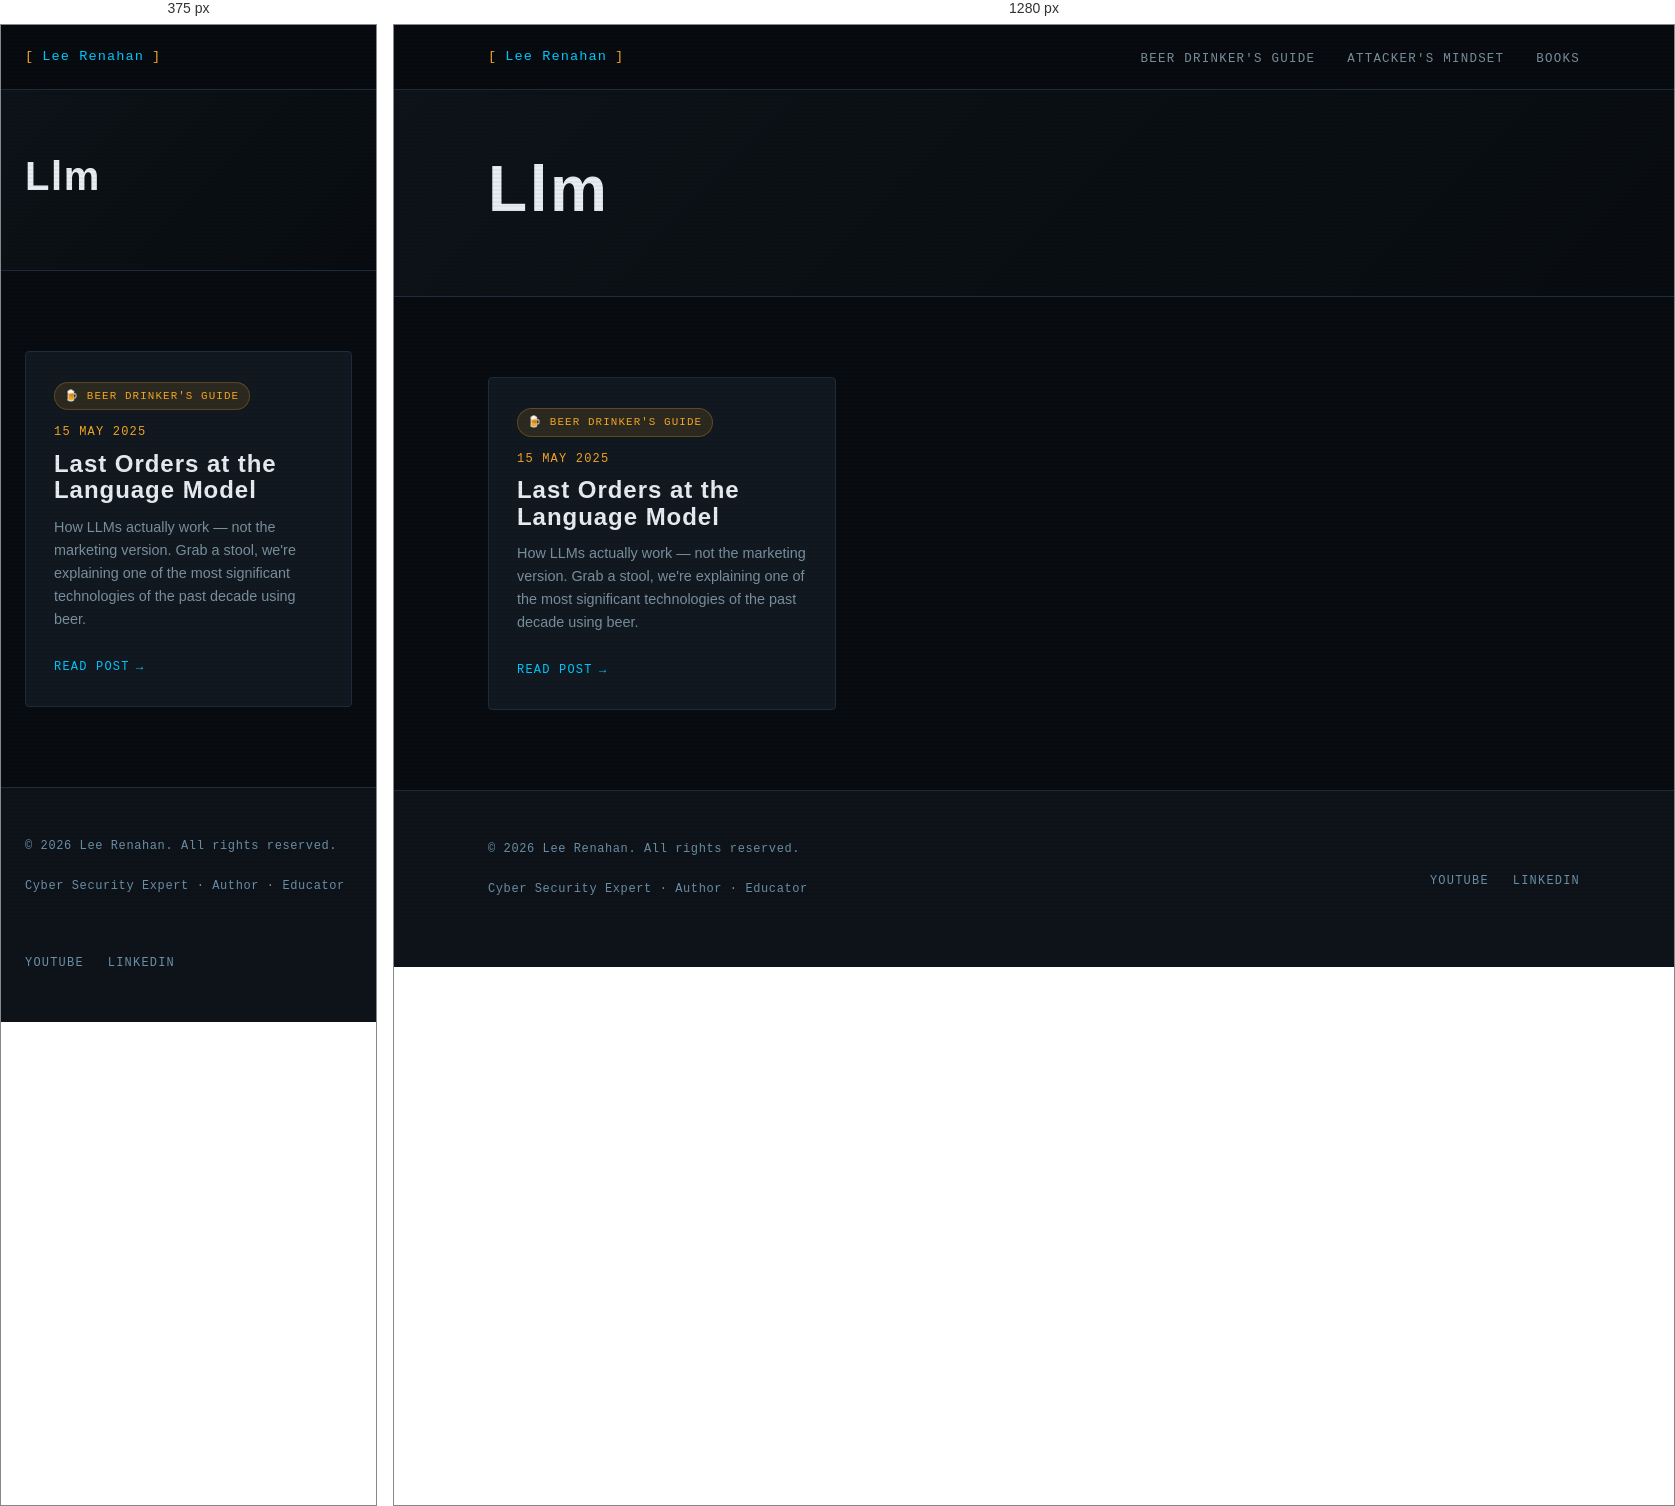
Rendered at 375 px and 1280 px, left to right.

<!-- file: index.html -->
<!DOCTYPE html>
<html lang="en-gb">
<head><script src="/livereload.js?mindelay=10&amp;v=2&amp;port=1313&amp;path=livereload" data-no-instant defer></script>
  <meta charset="UTF-8" />
  <meta name="viewport" content="width=device-width, initial-scale=1.0" />
  <title>Llm | Lee Renahan | Cyber Security Expert</title>
  <meta name="description" content="Making cyber security make sense — for everyone." />
  
  <link rel="preconnect" href="https://fonts.googleapis.com" />
  <link rel="preconnect" href="https://fonts.gstatic.com" crossorigin />
  <link rel="stylesheet" href="/css/main.css" />
</head>
<body><nav class="site-nav">
  <div class="nav-inner">
    <a href="/" class="nav-logo">
      <span class="bracket">[</span>
      Lee Renahan
      <span class="bracket">]</span>
    </a>
    <ul class="nav-links">
      
        <li><a href="/series/beer-drinkers-guide/">Beer Drinker&#39;s Guide</a></li>
      
        <li><a href="/series/attackers-mindset/">Attacker&#39;s Mindset</a></li>
      
        <li><a href="/books/">Books</a></li>
      
    </ul>
  </div>
</nav>
<main>

<div class="series-hero">
  <div class="container">
    
    
    <h1 class="section-title" style="font-size: clamp(2.5rem, 5vw, 4rem);">Llm</h1>
    
    
  </div>
</div>

<section>
  <div class="container">

    
      <div class="grid-3">
        
          <div class="card">
            
              
                <span class="series-pill series-pill--beer">🍺 Beer Drinker's Guide</span>
              
            

            <div class="post-meta" style="margin-bottom:0.5rem;">
              <span>15 May 2025</span>
            </div>

            <h3 class="card-title">Last Orders at the Language Model</h3>
            <p class="card-excerpt">How LLMs actually work — not the marketing version. Grab a stool, we&#39;re explaining one of the most significant technologies of the past decade using beer.</p>
            <a href="http://localhost:1313/series/beer-drinkers-guide/last-orders-at-the-language-model/" class="card-link">Read post</a>
          </div>
        
      </div>
    

  </div>
</section>


  </main><footer class="site-footer">
  <div class="container">
    <div class="footer-inner">
      <div>
        <p class="footer-copy">
          &copy; 2026 Lee Renahan. All rights reserved.
        </p>
        <p class="footer-copy" style="margin-top:0.25rem;">
          Cyber Security Expert &middot; Author &middot; Educator
        </p>
      </div>
      <ul class="footer-links">
        <li><a href="https://www.youtube.com/@leerenahan4043" target="_blank" rel="noopener">YouTube</a></li>
        <li><a href="https://www.linkedin.com/in/lee-renahan-76a2bb71" target="_blank" rel="noopener">LinkedIn</a></li>
      </ul>
    </div>
  </div>
</footer>
</body>
</html>


/* @media block from main.css */
@media (max-width: 768px) {
  .nav-links { display: none; }
  .about-strip { grid-template-columns: 1fr; gap: 2rem; }
  .book-card { grid-template-columns: 1fr; }
  .book-cover { aspect-ratio: auto; height: 200px; }
  .footer-inner { grid-template-columns: 1fr; }
  .grid-2 { grid-template-columns: 1fr; }
}